Run: headless pygame with SDL's dummy video driver; simulated clock (each Clock.tick advances the game by its frame time, no real sleeping); random seed 0; keys injected as events and as key.get_pressed() state; no mouse input.
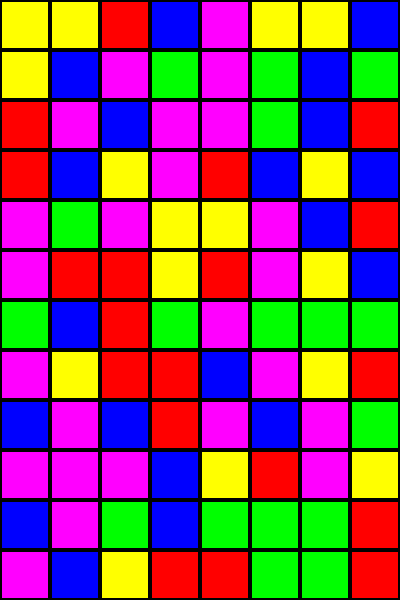
Frame 1 of 4 · flips 1–60 · no input
Frame 2 of 4 · flips 61–180 · tapped SPACE, RETURN · held RIGHT (→), D · screen unchanged from frame 1, image omitted
Frame 3 of 4 · flips 181–300 · held DOWN (↓), S · screen unchanged from frame 2, image omitted
Frame 4 of 4 · flips 301–420 · held LEFT (←), A, UP (↑), W · screen unchanged from frame 3, image omitted

The pygame program that drew these frames:

import pygame
import random

# Инициализация Pygame
pygame.init()

# Настройки экрана
WIDTH, HEIGHT = 400, 600  # Ширина и высота окна
screen = pygame.display.set_mode((WIDTH, HEIGHT))
pygame.display.set_caption("Три в ряд")

# Цвета
WHITE = (255, 255, 255)
BLACK = (0, 0, 0)

# Настройки игрового поля
GRID_WIDTH, GRID_HEIGHT = 8, 12  # Размер сетки (столбцы x строки)
TILE_SIZE = 50  # Размер одной ячейки

# Создание игрового поля
grid = [[random.randint(1, 5) for _ in range(GRID_WIDTH)] for _ in range(GRID_HEIGHT)]

# Функция для отрисовки игрового поля
def draw_grid():
    for row in range(GRID_HEIGHT):
        for col in range(GRID_WIDTH):
            tile_value = grid[row][col]
            color = None

            # Определение цвета в зависимости от значения тайла
            if tile_value == 1:
                color = (255, 0, 0)  # Красный
            elif tile_value == 2:
                color = (0, 255, 0)  # Зелёный
            elif tile_value == 3:
                color = (0, 0, 255)  # Синий
            elif tile_value == 4:
                color = (255, 255, 0)  # Жёлтый
            elif tile_value == 5:
                color = (255, 0, 255)  # Фиолетовый

            # Отрисовка тайла
            pygame.draw.rect(screen, color, (col * TILE_SIZE, row * TILE_SIZE, TILE_SIZE, TILE_SIZE))
            pygame.draw.rect(screen, BLACK, (col * TILE_SIZE, row * TILE_SIZE, TILE_SIZE, TILE_SIZE), 2)

# Часы для контроля FPS
clock = pygame.time.Clock()
FPS = 60

# Основной игровой цикл
running = True
while running:
    for event in pygame.event.get():
        if event.type == pygame.QUIT:
            running = False

    # Отрисовка фона
    screen.fill(WHITE)

    # Отрисовка игрового поля
    draw_grid()

    # Обновление экрана
    pygame.display.flip()
    clock.tick(FPS)

pygame.quit()
